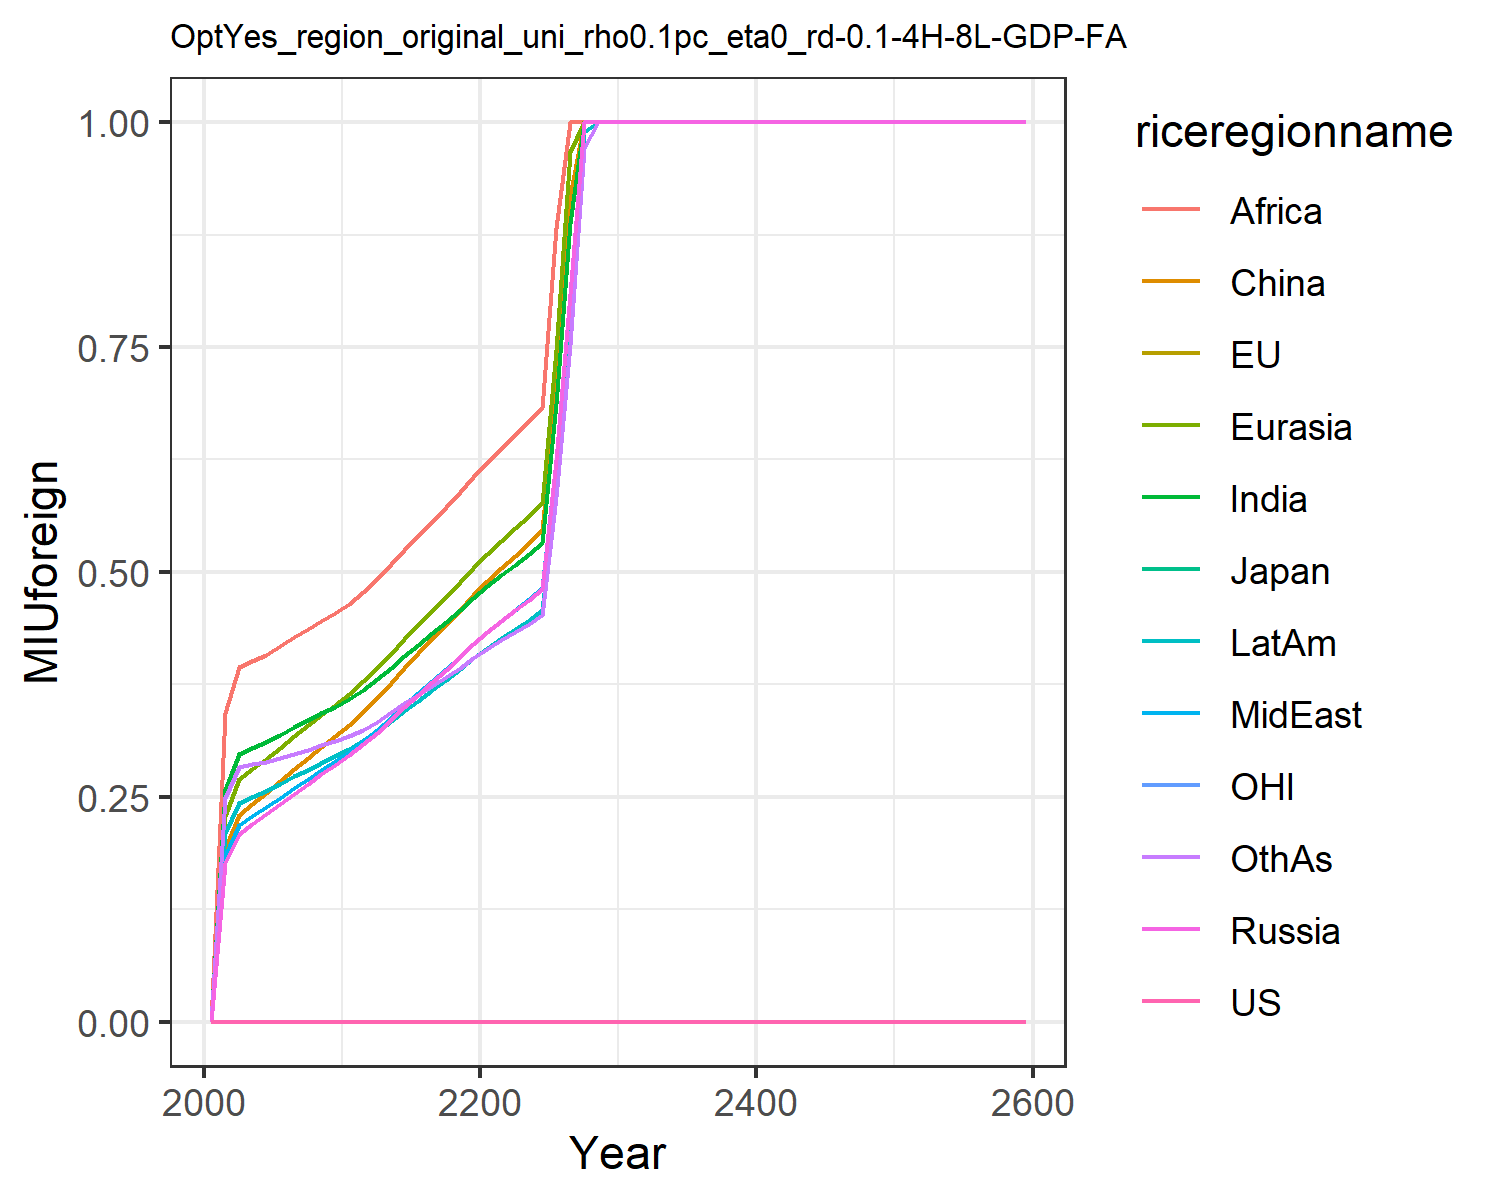

The table this chart was drawn from, first rows:
0.0, 0.0, 0.0, 0.0, 0.0, 0.0, 0.0, 0.0, 0.0, 0.0, 0.0, 0.0
0.0, 0.0, 0.0, 0.1759, 0.2282, 0.1923, 0.2573, 0.1843, 0.3431, 0.2099, 0.0, 0.2485
0.0, 0.0, 0.0, 0.2092, 0.2693, 0.2299, 0.2975, 0.2182, 0.3939, 0.2434, 0.0, 0.2832
0.0, 0.0, 0.0, 0.22, 0.281, 0.2423, 0.3044, 0.2284, 0.401, 0.2501, 0.0, 0.2861
0.0, 0.0, 0.0, 0.2304, 0.2922, 0.2543, 0.3108, 0.2382, 0.408, 0.2567, 0.0, 0.2888
0.0, 0.0, 0.0, 0.2419, 0.3047, 0.2674, 0.3188, 0.249, 0.4172, 0.2646, 0.0, 0.2931
0.0, 0.0, 0.0, 0.2535, 0.3175, 0.2807, 0.3273, 0.26, 0.4272, 0.2728, 0.0, 0.2981
0.0, 0.0, 0.0, 0.2643, 0.3293, 0.2932, 0.335, 0.2702, 0.4362, 0.2803, 0.0, 0.3026
0.0, 0.0, 0.0, 0.2749, 0.3409, 0.3054, 0.3427, 0.2802, 0.4452, 0.2877, 0.0, 0.3071
0.0, 0.0, 0.0, 0.2853, 0.3522, 0.3174, 0.3502, 0.2899, 0.4543, 0.2949, 0.0, 0.3117
0.0, 0.0, 0.0, 0.2962, 0.3643, 0.33, 0.3587, 0.3003, 0.4645, 0.3029, 0.0, 0.3173
0.0, 0.0, 0.0, 0.3088, 0.3784, 0.344, 0.3693, 0.3124, 0.4773, 0.3127, 0.0, 0.3246
0.0, 0.0, 0.0, 0.3212, 0.3928, 0.3598, 0.3806, 0.3244, 0.4918, 0.3225, 0.0, 0.3336
0.0, 0.0, 0.0, 0.3355, 0.4091, 0.3769, 0.3937, 0.3382, 0.5084, 0.3341, 0.0, 0.3439
0.0, 0.0, 0.0, 0.3494, 0.425, 0.3933, 0.4065, 0.3517, 0.5243, 0.3455, 0.0, 0.3538
0.0, 0.0, 0.0, 0.3633, 0.4408, 0.4094, 0.4191, 0.3651, 0.5401, 0.3569, 0.0, 0.3635
0.0, 0.0, 0.0, 0.3772, 0.4566, 0.4254, 0.4318, 0.3785, 0.5559, 0.3684, 0.0, 0.3733
0.0, 0.0, 0.0, 0.3912, 0.4725, 0.4415, 0.4447, 0.3921, 0.572, 0.38, 0.0, 0.3833
0.0, 0.0, 0.0, 0.4053, 0.4886, 0.4577, 0.4578, 0.4058, 0.5885, 0.3918, 0.0, 0.3936
0.0, 0.0, 0.0, 0.4195, 0.5049, 0.474, 0.4712, 0.4197, 0.6053, 0.4038, 0.0, 0.4041
0.0, 0.0, 0.0, 0.4328, 0.5203, 0.4895, 0.4841, 0.433, 0.6215, 0.4153, 0.0, 0.4143
0.0, 0.0, 0.0, 0.4451, 0.5347, 0.504, 0.4964, 0.4456, 0.6369, 0.4262, 0.0, 0.4239
0.0, 0.0, 0.0, 0.4572, 0.5487, 0.518, 0.5081, 0.4577, 0.6524, 0.4366, 0.0, 0.4331
0.0, 0.0, 0.0, 0.4693, 0.5627, 0.5321, 0.5198, 0.4697, 0.6675, 0.4471, 0.0, 0.4424
0.0, 0.0, 0.0, 0.4815, 0.5767, 0.5461, 0.5316, 0.4818, 0.6826, 0.4576, 0.0, 0.4518
0.0, 0.0, 0.0, 0.6241, 0.7469, 0.7083, 0.6871, 0.6242, 0.8822, 0.5918, 0.0, 0.5832
0.0, 0.0, 0.0, 0.8087, 0.967, 0.9181, 0.8879, 0.8085, 1.0, 0.7652, 0.0, 0.7527
0.0, 0.0, 0.0, 1.0, 1.0, 1.0, 1.0, 1.0, 1.0, 0.9895, 0.0, 0.9718
0.0, 0.0, 0.0, 1.0, 1.0, 1.0, 1.0, 1.0, 1.0, 1.0, 0.0, 1.0
0.0, 0.0, 0.0, 1.0, 1.0, 1.0, 1.0, 1.0, 1.0, 1.0, 0.0, 1.0
0.0, 0.0, 0.0, 1.0, 1.0, 1.0, 1.0, 1.0, 1.0, 1.0, 0.0, 1.0
0.0, 0.0, 0.0, 1.0, 1.0, 1.0, 1.0, 1.0, 1.0, 1.0, 0.0, 1.0
0.0, 0.0, 0.0, 1.0, 1.0, 1.0, 1.0, 1.0, 1.0, 1.0, 0.0, 1.0
0.0, 0.0, 0.0, 1.0, 1.0, 1.0, 1.0, 1.0, 1.0, 1.0, 0.0, 1.0
0.0, 0.0, 0.0, 1.0, 1.0, 1.0, 1.0, 1.0, 1.0, 1.0, 0.0, 1.0
0.0, 0.0, 0.0, 1.0, 1.0, 1.0, 1.0, 1.0, 1.0, 1.0, 0.0, 1.0
0.0, 0.0, 0.0, 1.0, 1.0, 1.0, 1.0, 1.0, 1.0, 1.0, 0.0, 1.0
0.0, 0.0, 0.0, 1.0, 1.0, 1.0, 1.0, 1.0, 1.0, 1.0, 0.0, 1.0
0.0, 0.0, 0.0, 1.0, 1.0, 1.0, 1.0, 1.0, 1.0, 1.0, 0.0, 1.0
0.0, 0.0, 0.0, 1.0, 1.0, 1.0, 1.0, 1.0, 1.0, 1.0, 0.0, 1.0
0.0, 0.0, 0.0, 1.0, 1.0, 1.0, 1.0, 1.0, 1.0, 1.0, 0.0, 1.0
0.0, 0.0, 0.0, 1.0, 1.0, 1.0, 1.0, 1.0, 1.0, 1.0, 0.0, 1.0
0.0, 0.0, 0.0, 1.0, 1.0, 1.0, 1.0, 1.0, 1.0, 1.0, 0.0, 1.0
0.0, 0.0, 0.0, 1.0, 1.0, 1.0, 1.0, 1.0, 1.0, 1.0, 0.0, 1.0
0.0, 0.0, 0.0, 1.0, 1.0, 1.0, 1.0, 1.0, 1.0, 1.0, 0.0, 1.0
0.0, 0.0, 0.0, 1.0, 1.0, 1.0, 1.0, 1.0, 1.0, 1.0, 0.0, 1.0
0.0, 0.0, 0.0, 1.0, 1.0, 1.0, 1.0, 1.0, 1.0, 1.0, 0.0, 1.0
0.0, 0.0, 0.0, 1.0, 1.0, 1.0, 1.0, 1.0, 1.0, 1.0, 0.0, 1.0
0.0, 0.0, 0.0, 1.0, 1.0, 1.0, 1.0, 1.0, 1.0, 1.0, 0.0, 1.0
0.0, 0.0, 0.0, 1.0, 1.0, 1.0, 1.0, 1.0, 1.0, 1.0, 0.0, 1.0
0.0, 0.0, 0.0, 1.0, 1.0, 1.0, 1.0, 1.0, 1.0, 1.0, 0.0, 1.0
0.0, 0.0, 0.0, 1.0, 1.0, 1.0, 1.0, 1.0, 1.0, 1.0, 0.0, 1.0
0.0, 0.0, 0.0, 1.0, 1.0, 1.0, 1.0, 1.0, 1.0, 1.0, 0.0, 1.0
0.0, 0.0, 0.0, 1.0, 1.0, 1.0, 1.0, 1.0, 1.0, 1.0, 0.0, 1.0
0.0, 0.0, 0.0, 1.0, 1.0, 1.0, 1.0, 1.0, 1.0, 1.0, 0.0, 1.0
0.0, 0.0, 0.0, 1.0, 1.0, 1.0, 1.0, 1.0, 1.0, 1.0, 0.0, 1.0
0.0, 0.0, 0.0, 1.0, 1.0, 1.0, 1.0, 1.0, 1.0, 1.0, 0.0, 1.0
0.0, 0.0, 0.0, 1.0, 1.0, 1.0, 1.0, 1.0, 1.0, 1.0, 0.0, 1.0
0.0, 0.0, 0.0, 1.0, 1.0, 1.0, 1.0, 1.0, 1.0, 1.0, 0.0, 1.0
0.0, 0.0, 0.0, 1.0, 1.0, 1.0, 1.0, 1.0, 1.0, 1.0, 0.0, 1.0
